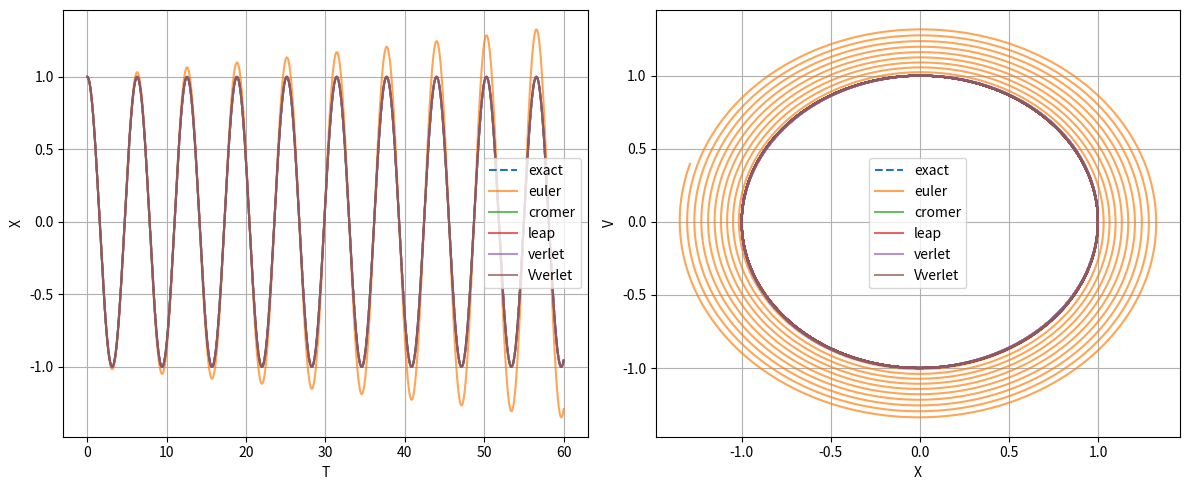

Write Python code to recreate this figure.
import numpy as np
import matplotlib.pyplot as plt



def euler(h):
    #i want the time be the same for all of my functions
    #omega=1
    time = np.arange(0, 60, h)
    l=len(time)
    xs = [1]
    vs = [0]
    for n in range(l - 1):
        x_new = xs[n] + h * vs[n]
        v_new = vs[n] - h * xs[n]
        xs.append(x_new)
        vs.append(v_new)

    return time, np.array(vs), np.array(xs)


def real_sol(h):
    #i want the time be the same for all of my functions
    #omega=1
    time = np.arange(0, 60, h)
    xs = np.cos(time)
    vs = -np.sin(time)
    return time, vs, xs


#other solution with cromer
def euler_cromer(h):
    #i want the time be the same for all of my functions
    #omega=1
    time = np.arange(0, 60, h)
    l=len(time)
    xs = [1]
    vs = [0]
    for n in range(l - 1):
        v_new = vs[n] - h * xs[n]
        vs.append(v_new)
        x_new = xs[n] + h * vs[n+1]
        xs.append(x_new)
        

    return time, np.array(vs), np.array(xs)

#leap frog
def leap(h):
    #a=-1
    time = np.arange(0, 60, h)
    xs = [1]
    #vs_full=[0]
    #we need to use euler for the first step as explained
    vs_half=[0.5*h*1]
    
    for n in range(len(time) - 1):
        #v_full_new=vs_full[n]-xs[n]*h
        #vs_full.append(v_full_new)
        vs_half_new = vs_half[n]-xs[n]* h
        vs_half.append(vs_half_new)
        x_new = xs[n] + vs_half[n + 1] * h
        xs.append(x_new)
    #an average
    vs_full = []
    for i in range(1,len(time)):
        v_full = (vs_half[i-1] + vs_half[i]) / 2
        vs_full.append(v_full)
    vs_full.append(vs_half[-1] - 0.5 * h * xs[-1])
    
        
    return time, np.array(vs_full), np.array(xs)


def verlet(h):
    # a = -x 
    time = np.arange(0, 60, h)
    xs = [1] 
    vs = [0] 
    #again i need to use euler for derving another value
    x1 = xs[0] + h * vs[0]
    xs.append(x1)
    v1=(xs[1]-xs[0])/(2*h)
    vs.append(v1)
    for n in range(1, len(time)-1):
        x_new = 2*xs[n]-xs[n-1] -xs[n]*h*h
        xs.append(x_new)
        v_new = (xs[n+1] - xs[n-1]) / (2 * h)
        vs.append(v_new)
    
    return time, np.array(vs), np.array(xs)


def Vverlet(h):
    # a = -x 
    time = np.arange(0, 60, h)
    xs = [1] 
    vs = [0] 
    
    for n in range(len(time)-1):
        x_new = xs[n]+h*vs[n] -0.5*xs[n]*h*h
        xs.append(x_new)
        v_new = vs[n]-0.5*h*(xs[n]+xs[n+1])
        vs.append(v_new)
    
    return time, np.array(vs), np.array(xs)


    
h=0.01
T_real, V_real, X_real = real_sol(h)
T_euler, V_euler, X_euler = euler(h)
T_cromer, V_cromer, X_cromer =  euler_cromer(h)
T_leap, V_leap, X_leap = leap(h)
T_verlet, V_verlet, X_verlet = verlet(h)
T_Vverlet, V_Vverlet, X_Vverlet = Vverlet(h)


plt.figure(figsize=(12, 5))

plt.subplot(1, 2, 1)
plt.plot(T_real, X_real, label='exact', linestyle='--')
plt.plot(T_euler, X_euler, label='euler', alpha=0.7)
plt.plot(T_cromer, X_cromer, label='cromer', alpha=0.7)
plt.plot(T_leap, X_leap, label='leap', alpha=0.7)
plt.plot(T_verlet, X_verlet, label='verlet', alpha=0.7)
plt.plot(T_Vverlet, X_Vverlet, label='Vverlet', alpha=0.7)
plt.xlabel("T")
plt.ylabel("X")
plt.legend()
plt.grid(True)

plt.subplot(1, 2, 2)
plt.plot(X_real, V_real, label='exact', linestyle='--')
plt.plot(X_euler, V_euler, label='euler', alpha=0.7)
plt.plot(X_cromer, V_cromer, label='cromer', alpha=0.7)
plt.plot(X_leap, V_leap, label='leap', alpha=0.7)
plt.plot(X_verlet, V_verlet, label='verlet', alpha=0.7)
plt.plot(X_Vverlet, V_Vverlet, label='Vverlet', alpha=0.7)
plt.xlabel("X")
plt.ylabel("V")
plt.legend()
plt.grid(True)
plt.tight_layout()
plt.show()
